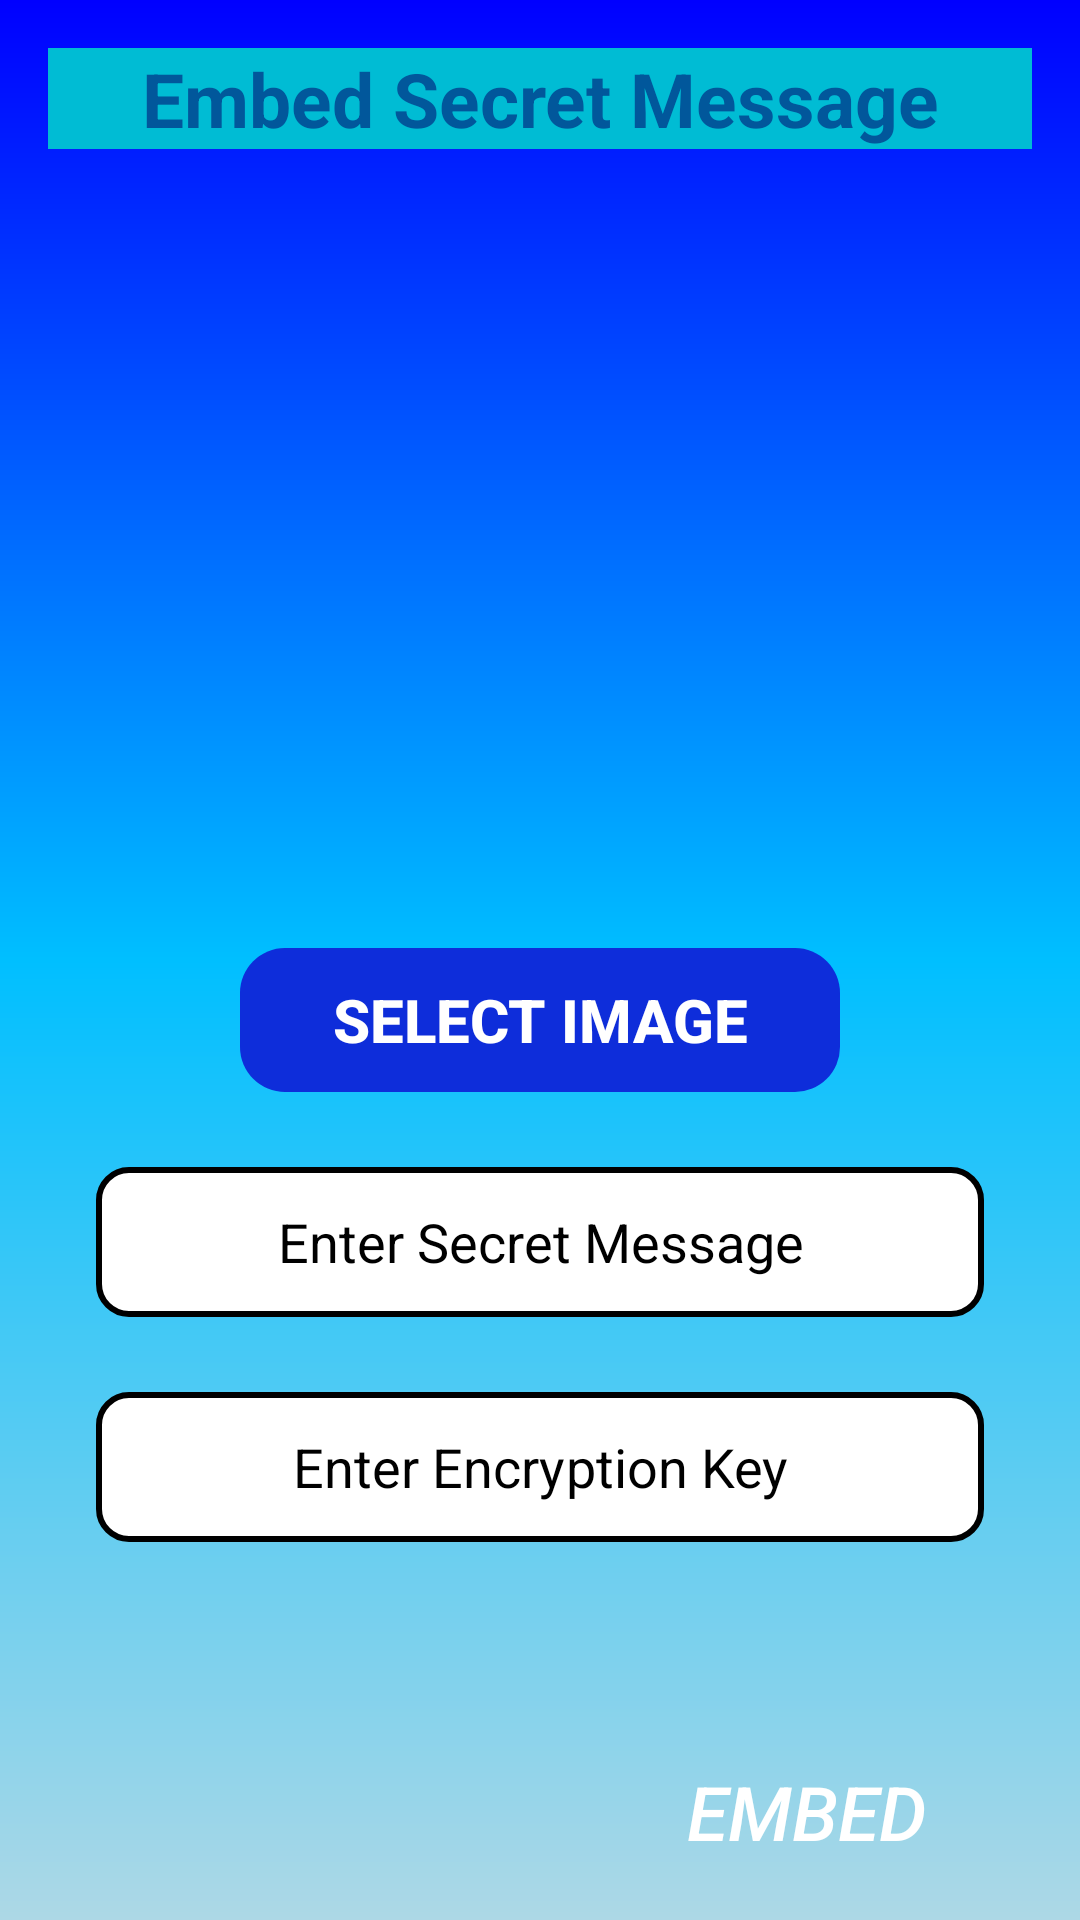

Produce the Android XML layout that renders to this screen, including the resource entries it uses.
<!-- AndroidManifest.xml: application theme Theme.ImageStagenography -->
<!-- res/layout/activity_encrypt_embed.xml -->
<RelativeLayout xmlns:android="http://schemas.android.com/apk/res/android"
    android:layout_width="match_parent"
    android:layout_height="match_parent"
    xmlns:tools="http://schemas.android.com/tools"
    tools:context=".EncryptEmbedActivity"
    android:background="@drawable/background"
    android:padding="16dp">

    <TextView
        android:id="@+id/textViewTitle"
        android:layout_width="match_parent"
        android:layout_height="wrap_content"
        android:layout_marginBottom="16dp"
        android:background="#00BCD4"
        android:gravity="center"
        android:text="@string/txt23"
        android:textColor="#01579B"
        android:textSize="25sp"
        android:textStyle="bold" />


    <ImageView
        android:id="@+id/imageView"
        android:layout_width="wrap_content"
        android:layout_height="200dp"
        android:layout_centerHorizontal="true"
        android:layout_marginTop="70dp"
        android:contentDescription="@string/txt23"
        android:scaleType="centerInside"
        android:background="@color/white"/>

    <Button
        android:id="@+id/btn_select_image"
        android:layout_width="200dp"
        android:layout_height="wrap_content"
        android:layout_centerHorizontal="true"
        android:layout_marginTop="300dp"
        android:backgroundTint="#0E2DDA"
        android:text="@string/txt10"
        android:textColor="@color/white"
        android:textStyle="bold"
        android:textSize="20sp"
        android:background="@drawable/rounded_button"/>

    <EditText
        android:id="@+id/et_message"
        android:layout_width="330dp"
        android:layout_height="50dp"
        android:layout_below="@id/btn_select_image"
        android:layout_marginStart="16dp"
        android:layout_marginTop="25dp"
        android:layout_marginEnd="16dp"
        android:background="@drawable/rounded_edittext"
        android:hint="@string/txt11"
        android:textColorHint="@color/black"
        android:gravity="center"
        android:inputType="text"
        android:autofillHints="Secret Message" />

    <EditText
        android:id="@+id/et_key"
        android:layout_width="330dp"
        android:layout_height="50dp"
        android:layout_below="@id/et_message"
        android:layout_marginStart="16dp"
        android:layout_marginTop="25dp"
        android:layout_marginEnd="16dp"
        android:background="@drawable/rounded_edittext"
        android:hint="@string/txt12"
        android:textColorHint="@color/black"
        android:inputType="textPassword"
        android:gravity="center"
        android:autofillHints="Secret Encryption Password" />

    <Button
        android:id="@+id/btn_embed_message"
        android:layout_width="150dp"
        android:layout_height="wrap_content"
        android:layout_below="@id/et_key"
        android:layout_alignParentEnd="true"
        android:layout_centerHorizontal="true"
        android:layout_marginTop="70dp"
        android:background="@drawable/rounded_button"
        android:text="@string/txt15"
        android:textSize="25sp"
        android:textColor="@color/white"
        android:textStyle="italic"/>

</RelativeLayout>
<!-- resources referenced by this layout -->
<resources>
  <!-- drawable background (drawable) -->
  <?xml version="1.0" encoding="utf-8"?>
  <shape xmlns:android="http://schemas.android.com/apk/res/android">
      <gradient
          android:startColor="#0000FF"
          android:centerColor="#00BFFF"
          android:endColor="#ADD8E6"
           android:angle="270"/>
  </shape>
  <!-- drawable rounded_button (drawable) -->
  <?xml version="1.0" encoding="utf-8"?>
      <shape xmlns:android="http://schemas.android.com/apk/res/android" android:shape="rectangle">
          <corners android:radius="15dp"/>
          <solid android:color="@color/blue"/>
      </shape>
  <!-- drawable rounded_edittext (drawable) -->
  <?xml version="1.0" encoding="utf-8"?>
      <shape xmlns:android="http://schemas.android.com/apk/res/android" android:shape="rectangle">
          <corners android:radius="10dp"/>
          <solid android:color="@color/white"/>
          <stroke android:width="2dp" android:color="@color/blue"/>
      </shape>
  <string name="txt10">Select Image"</string>
  <string name="txt11">Enter Secret Message</string>
  <string name="txt12">Enter Encryption Key</string>
  <string name="txt15">EMBED</string>
  <string name="txt23">Embed Secret Message</string>
  <style name="Theme.ImageStagenography" parent="Base.Theme.ImageStagenography" />
  <style name="Base.Theme.ImageStagenography" parent="Theme.Material3.DayNight.NoActionBar">
          
          
      </style>
  <!-- not gathered from this repository: default colours our renderer supplied (Android Studio template values) -->
  <color name="black">#FF000000</color>
  <color name="white">#FFFFFFFF</color>
</resources>
